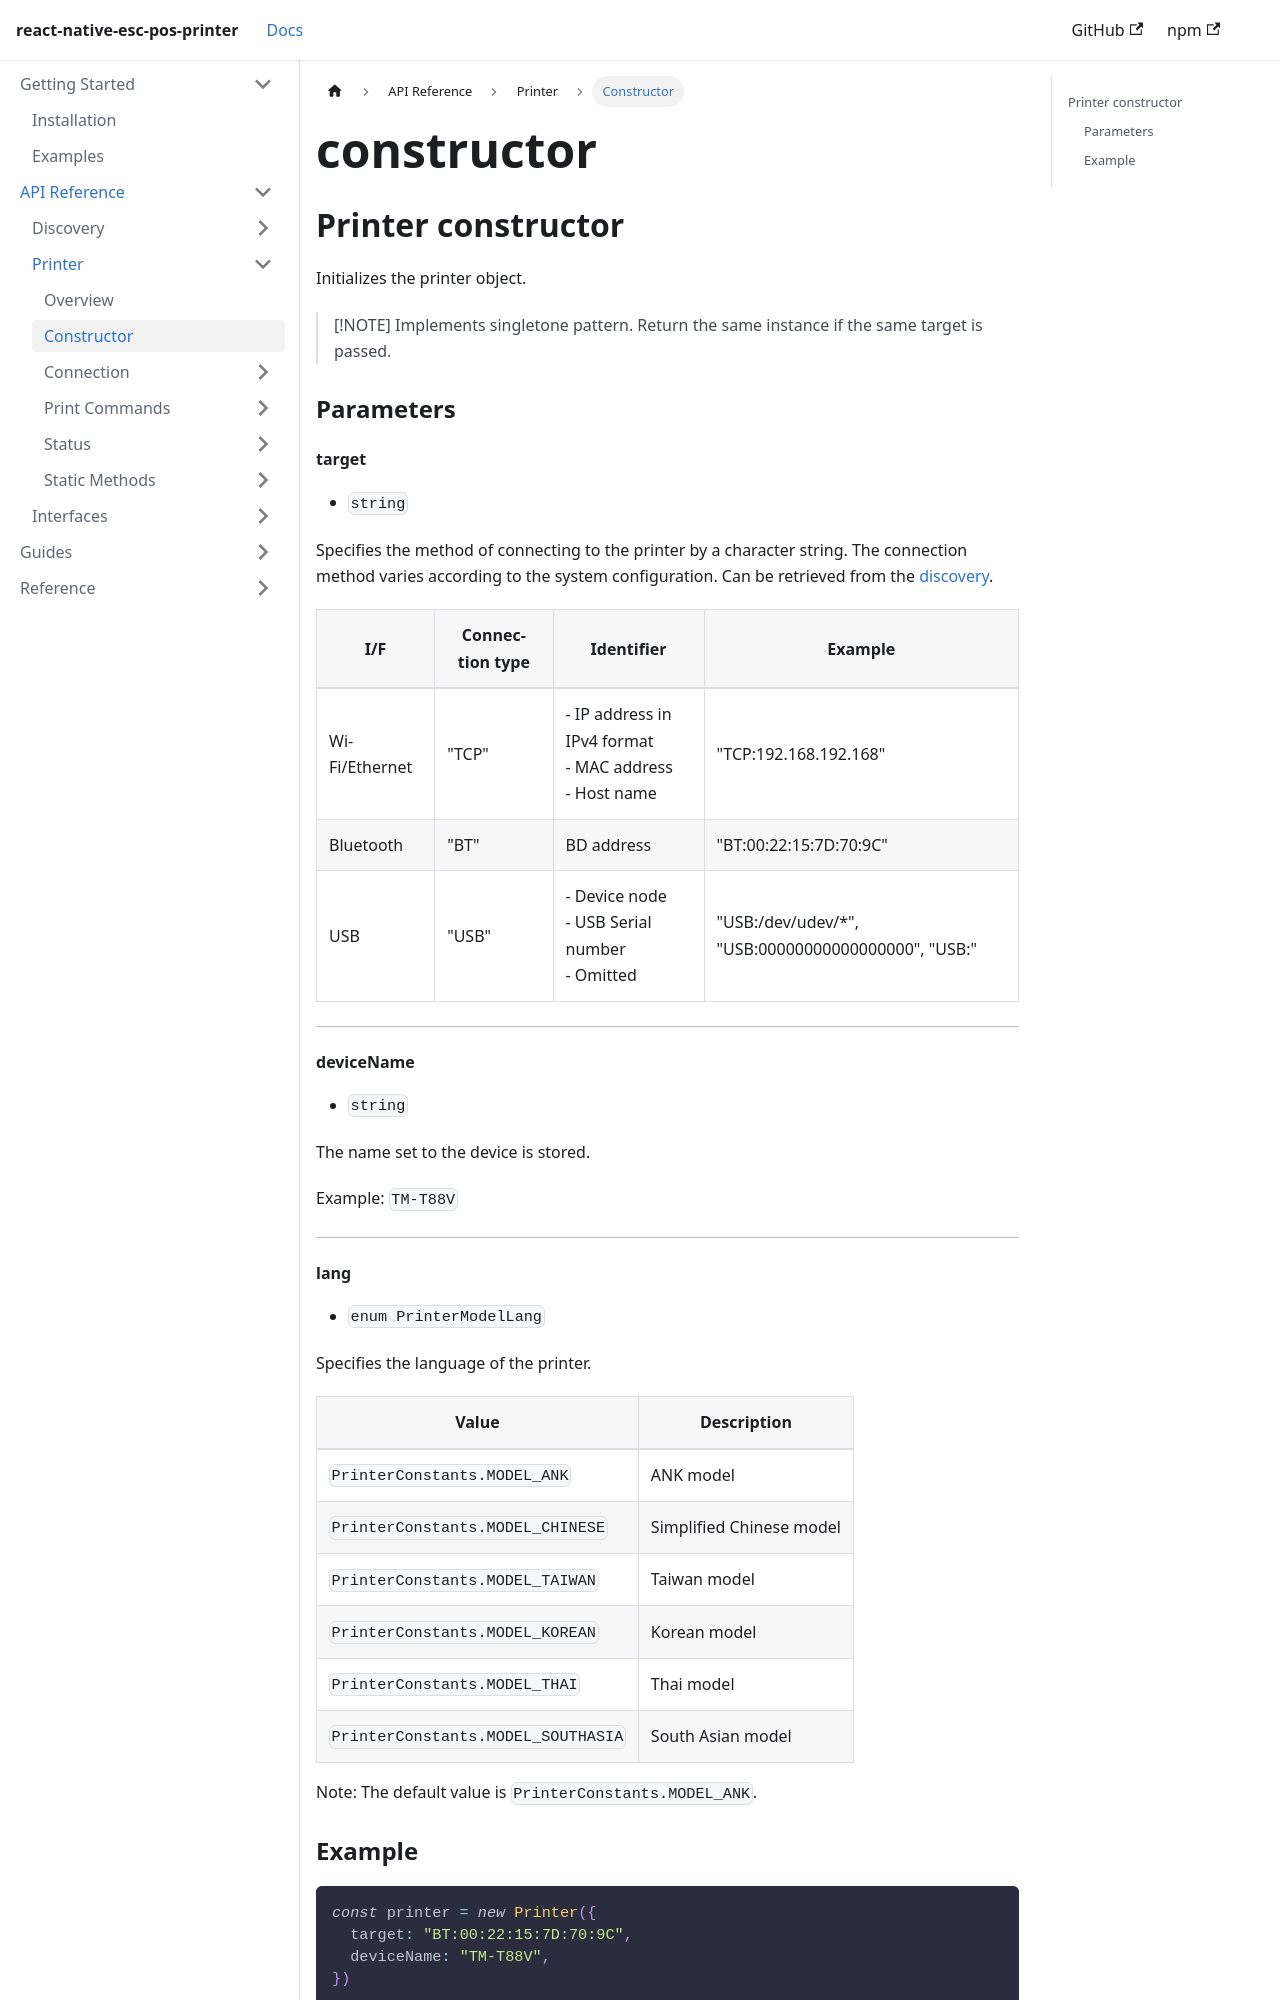

repository: tr3v3r/react-native-esc-pos-printer · page: docs/printer/constructor.html · generator: docusaurus

## Printer constructor

Initializes the printer object.

> [!NOTE]
> Implements singletone pattern. Return the same instance if the same target is passed.

### Parameters

#### target

- `string`

Specifies the method of connecting to the printer by a character string.
The connection method varies according to the system configuration. Can be retrieved from the [discovery](../discovery/discovery.md).

| **I/F** | **Connec-tion type** | **Identifier** | **Example** |
| --- | --- | --- | --- |
| Wi-Fi/Ethernet | "TCP" | - IP address in IPv4 format<br/>  - MAC address<br/> - Host name | "TCP:192.168.192.168" |
| Bluetooth | "BT" | BD address | "BT:00:22:15:7D:70:9C" |
| USB | "USB" | - Device node<br/> - USB Serial number<br/> - Omitted | "USB:/dev/udev/*", "USB:00000000000000000", "USB:" |

---
#### deviceName

- `string`

The name set to the device is stored.

Example: `TM-T88V`

---
